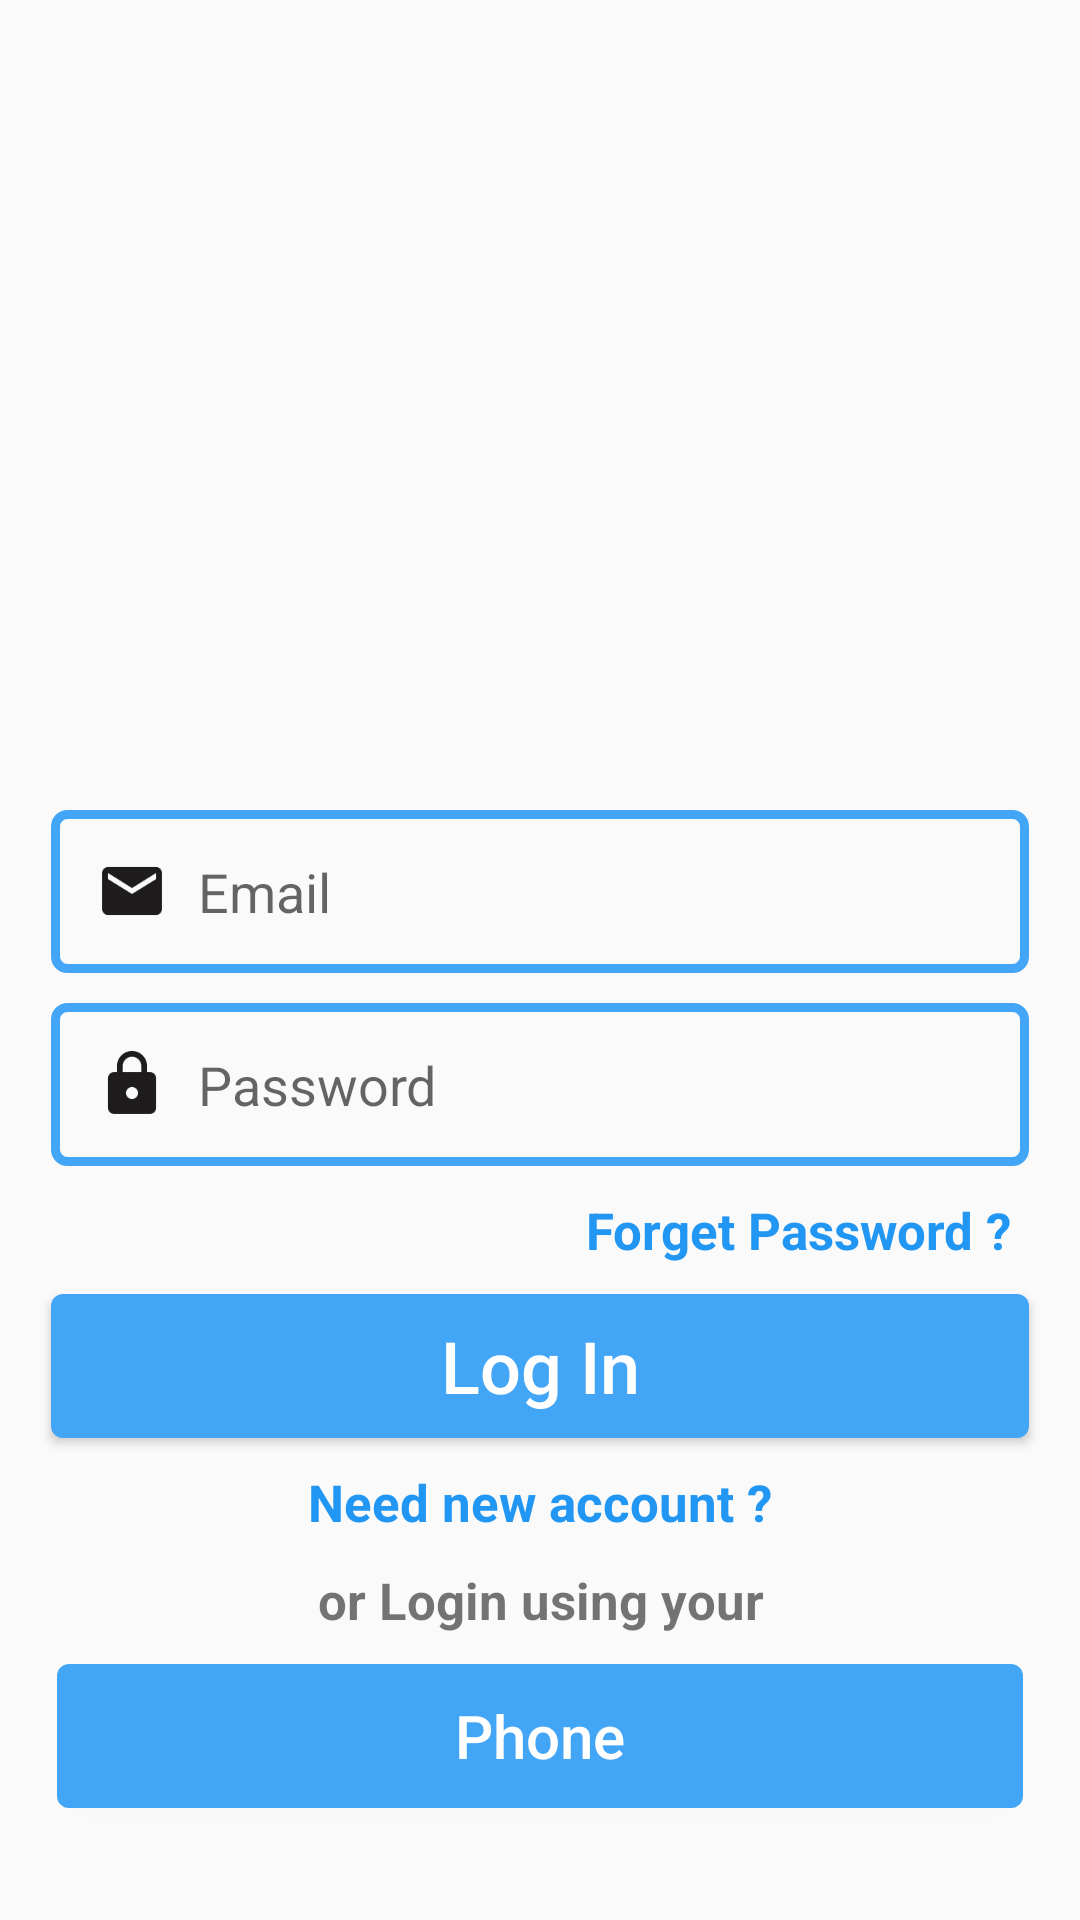

Android layout source for this screen:
<!-- AndroidManifest.xml: application theme AppTheme -->
<!-- res/layout/activity_login.xml -->
<?xml version="1.0" encoding="utf-8"?>
<RelativeLayout xmlns:android="http://schemas.android.com/apk/res/android"
    xmlns:tools="http://schemas.android.com/tools"
    android:layout_width="match_parent"
    android:layout_height="match_parent"
    tools:context=".activities.LoginActivity">

    <ScrollView
        android:layout_width="match_parent"
        android:layout_height="match_parent"
        android:layout_alignParentStart="true"
        android:layout_alignParentTop="true">

        <RelativeLayout
            android:layout_width="match_parent"
            android:layout_height="wrap_content">

            <ImageView
                android:id="@+id/login_image"
                android:layout_width="match_parent"
                android:layout_height="250dp"
                android:layout_alignParentStart="true"
                android:layout_alignParentTop="true"
                android:scaleType="fitCenter"
                android:src="@drawable/login_photo" />

            <EditText
                android:id="@+id/login_email"
                android:layout_width="match_parent"
                android:layout_height="wrap_content"
                android:layout_below="@+id/login_image"
                android:layout_alignParentStart="true"
                android:layout_marginLeft="17dp"
                android:layout_marginTop="20dp"
                android:layout_marginRight="17dp"
                android:background="@drawable/inputs"
                android:drawableStart="@drawable/email"
                android:drawablePadding="10dp"
                android:hint="@string/email_hint"
                android:inputType="textEmailAddress"
                android:padding="15dp" />

            <EditText
                android:id="@+id/login_password"
                android:layout_width="match_parent"
                android:layout_height="wrap_content"
                android:layout_below="@+id/login_email"
                android:layout_alignParentStart="true"
                android:layout_marginLeft="17dp"
                android:layout_marginTop="10dp"
                android:layout_marginRight="17dp"
                android:background="@drawable/inputs"
                android:drawableStart="@drawable/password"
                android:drawablePadding="10dp"
                android:hint="@string/password_hint"
                android:inputType="textPassword"
                android:padding="15dp" />

            <TextView
                android:id="@+id/forget_password_link"
                android:layout_width="match_parent"
                android:layout_height="wrap_content"
                android:layout_below="@+id/login_password"
                android:layout_alignParentStart="true"
                android:layout_marginLeft="15dp"
                android:layout_marginTop="10dp"
                android:layout_marginRight="23dp"
                android:text="@string/forget_password"
                android:textAlignment="textEnd"
                android:textColor="@color/colorPrimaryDark"
                android:textSize="17sp"
                android:textStyle="bold" />

            <Button
                android:id="@+id/login_button"
                android:layout_width="match_parent"
                android:layout_height="wrap_content"
                android:layout_below="@+id/forget_password_link"
                android:layout_marginLeft="17dp"
                android:layout_marginTop="10dp"
                android:layout_marginRight="17dp"
                android:background="@drawable/buttons"
                android:padding="5dp"
                android:text="@string/login_button_text"
                android:textAllCaps="false"
                android:textColor="@android:color/background_light"
                android:textSize="24sp" />

            <TextView
                android:id="@+id/need_new_account"
                android:layout_width="match_parent"
                android:layout_height="wrap_content"
                android:layout_below="@+id/login_button"
                android:layout_centerHorizontal="true"
                android:layout_marginLeft="15dp"
                android:layout_marginTop="10dp"
                android:layout_marginRight="23dp"
                android:text="@string/need_new_account"
                android:textAlignment="center"
                android:textColor="@color/colorPrimaryDark"
                android:textSize="17sp"
                android:textStyle="bold" />

            <TextView
                android:id="@+id/login_using"
                android:layout_width="match_parent"
                android:layout_height="wrap_content"
                android:layout_below="@+id/need_new_account"
                android:layout_centerHorizontal="true"
                android:layout_marginLeft="15dp"
                android:layout_marginTop="10dp"
                android:layout_marginRight="23dp"
                android:text="@string/or_login_using_your"
                android:textAlignment="center"
                android:textSize="17sp"
                android:textStyle="bold" />

            <Button
                android:id="@+id/phone_login_button"
                android:layout_width="match_parent"
                android:layout_height="wrap_content"
                android:layout_below="@+id/login_using"
                android:layout_marginLeft="19dp"
                android:layout_marginTop="10dp"
                android:layout_marginRight="19dp"
                android:layout_marginBottom="20dp"
                android:background="@drawable/buttons"
                android:drawableStart="@drawable/phone"
                android:padding="5dp"
                android:text="@string/phone_login_button"
                android:textAllCaps="false"
                android:textColor="@android:color/background_light"
                android:textSize="20sp" />

        </RelativeLayout>

    </ScrollView>

</RelativeLayout>
<!-- resources referenced by this layout -->
<resources>
  <color name="colorPrimaryDark">#2196F3</color>
  <!-- drawable buttons (drawable) -->
  <?xml version="1.0" encoding="utf-8"?>
  <shape xmlns:android="http://schemas.android.com/apk/res/android">
  
      <solid android:color="@color/colorPrimary" />
  
      <corners android:radius="4dp" />
  
  </shape>
  <!-- drawable email: png bitmap (drawable-hdpi, 843 bytes) -->
  <!-- drawable inputs (drawable) -->
  <?xml version="1.0" encoding="utf-8"?>
  <shape xmlns:android="http://schemas.android.com/apk/res/android">
  
      <stroke
          android:width="3dp"
          android:color="@color/colorPrimary" />
  
      <corners android:radius="4dp" />
  
  </shape>
  <!-- drawable password: png bitmap (drawable-hdpi, 873 bytes) -->
  <string name="email_hint">Email</string>
  <string name="forget_password">Forget Password ?</string>
  <string name="login_button_text">Log In</string>
  <string name="need_new_account">Need new account ?</string>
  <string name="or_login_using_your">or Login using your</string>
  <string name="password_hint">Password</string>
  <string name="phone_login_button">Phone</string>
  <style name="AppTheme" parent="Theme.AppCompat.Light.NoActionBar">
          
          <item name="colorPrimary">@color/colorPrimary</item>
          <item name="colorPrimaryDark">@color/colorPrimaryDark</item>
          <item name="colorAccent">@color/colorTabBlinker</item>
      </style>
  <color name="colorPrimary">#42A5F5</color>
  <color name="colorTabBlinker">#000000</color>
</resources>
